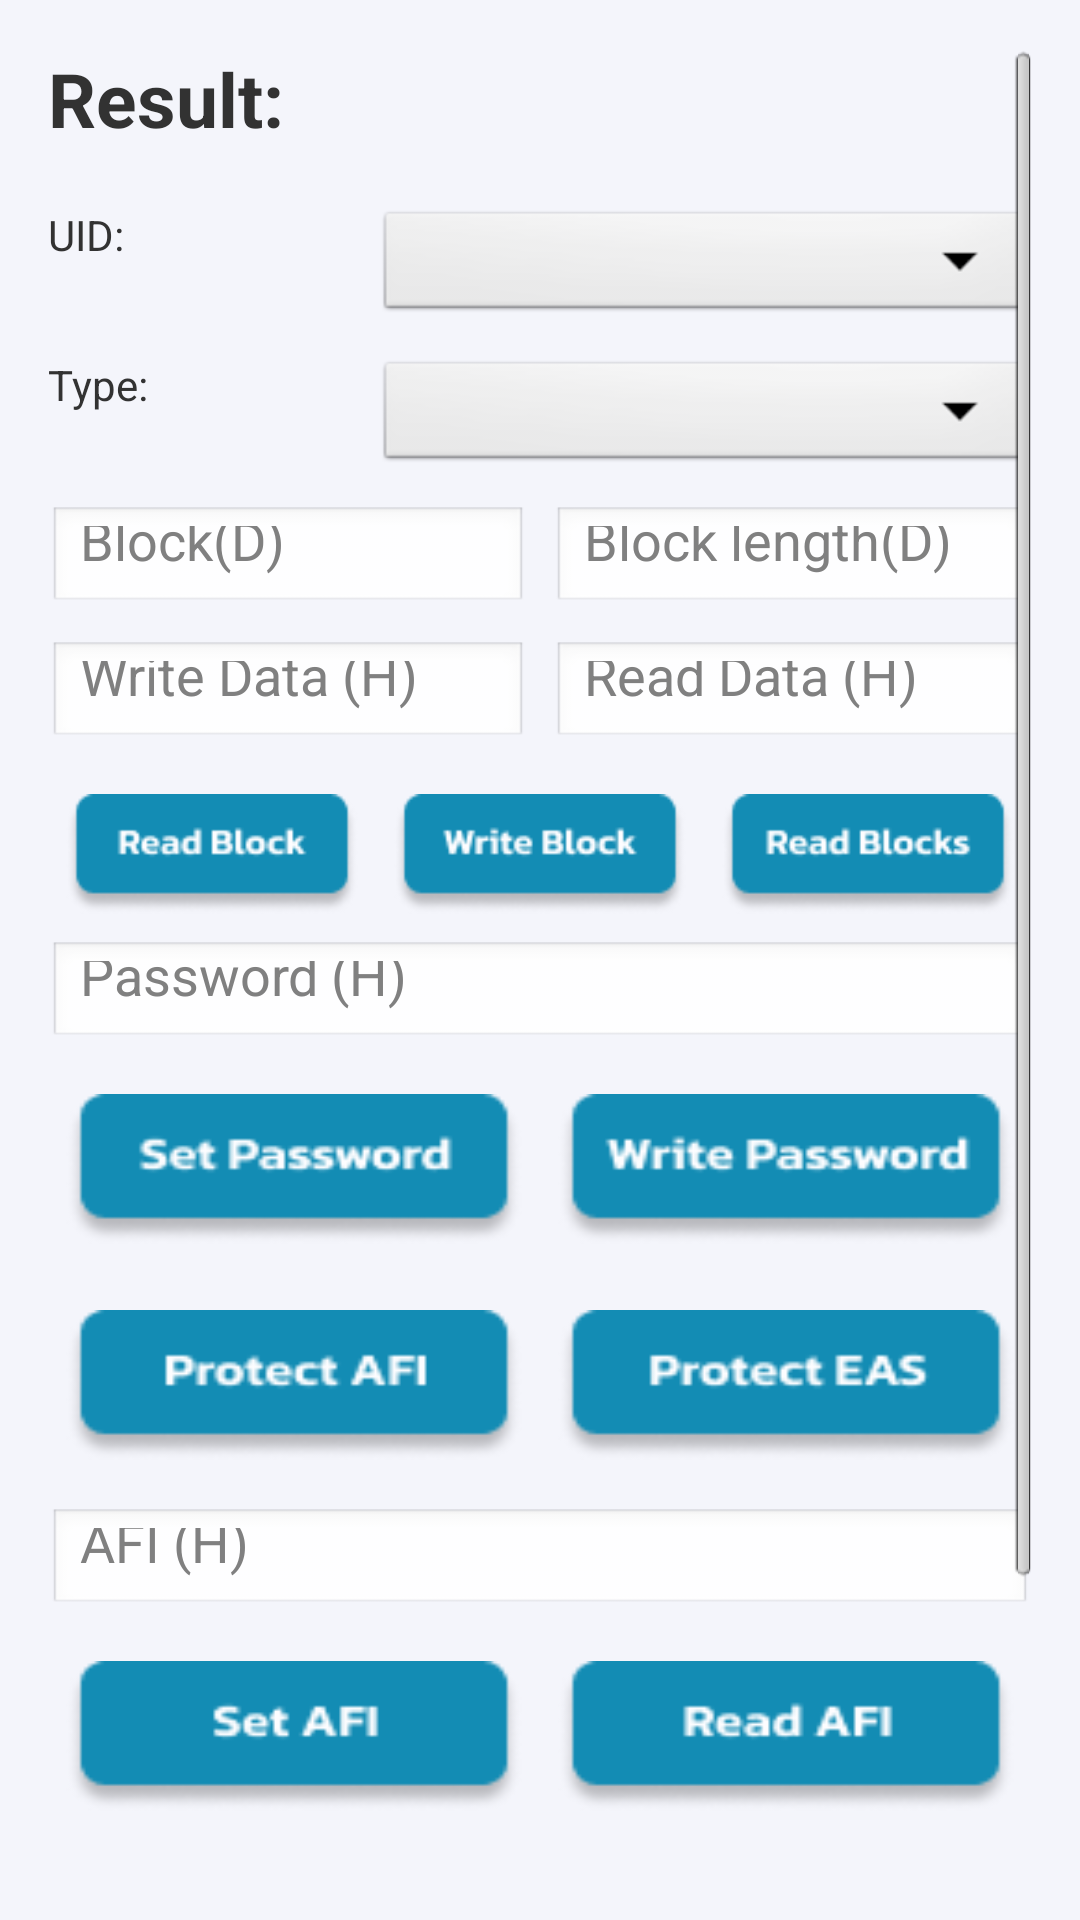

Android layout source for this screen:
<!-- AndroidManifest.xml: application theme AppTheme -->
<!-- res/layout/activity_rw_data.xml -->
<?xml version="1.0" encoding="utf-8"?>
<ScrollView
	xmlns:android="http://schemas.android.com/apk/res/android"
	android:id="@+id/scrollView1"
	android:layout_width="match_parent"
	android:layout_height="match_parent"
	android:padding="16dp"
	android:background="@color/soft_white">

	<LinearLayout
		android:layout_width="match_parent"
		android:layout_height="wrap_content"
		android:orientation="vertical"
		android:gravity="center_horizontal"
		android:layout_marginBottom="16dp">

		
		<LinearLayout
			android:layout_width="match_parent"
			android:layout_height="wrap_content"
			android:orientation="horizontal"
			android:weightSum="3"
			android:layout_marginBottom="19dp">

			<TextView
				android:layout_width="0dp"
				android:layout_height="wrap_content"
				android:layout_weight="1"
				android:text="Result:"
				android:textStyle="bold"
				android:textSize="25sp" />

			<TextView
				android:id="@+id/rw_result"
				android:layout_width="0dp"
				android:layout_height="wrap_content"
				android:layout_weight="2"
				android:textColor="#cc0000"
				android:textSize="16sp" />
		</LinearLayout>

		
		<LinearLayout
			android:layout_width="match_parent"
			android:layout_height="wrap_content"
			android:orientation="horizontal"
			android:weightSum="3"
			android:layout_marginBottom="10dp">

			<TextView
				android:layout_width="0dp"
				android:layout_height="wrap_content"
				android:layout_weight="1"
				android:text="UID:"
				android:paddingEnd="8dp" />

			<Spinner
				android:id="@+id/uid_spinner"
				android:layout_width="0dp"
				android:layout_height="40dp"
				android:layout_weight="2" />
		</LinearLayout>

		
		<LinearLayout
			android:layout_width="match_parent"
			android:layout_height="wrap_content"
			android:orientation="horizontal"
			android:weightSum="3"
			android:layout_marginBottom="10dp">

			<TextView
				android:layout_width="0dp"
				android:layout_height="wrap_content"
				android:layout_weight="1"
				android:text="Type:"
				android:paddingEnd="8dp" />

			<Spinner
				android:id="@+id/mtype_spinner"
				android:layout_width="0dp"
				android:layout_height="40dp"
				android:layout_weight="2" />
		</LinearLayout>

		
		<LinearLayout
			android:layout_width="match_parent"
			android:layout_height="wrap_content"
			android:orientation="horizontal"
			android:weightSum="6"
			android:layout_marginBottom="10dp">

			<EditText
				android:id="@+id/et_wordptr"
				android:layout_width="0dp"
				android:layout_height="35dp"
				android:layout_weight="3"
				android:inputType="number"
				android:hint="Block(D)" />

			<EditText
				android:id="@+id/et_num"
				android:layout_width="0dp"
				android:layout_height="35dp"
				android:layout_weight="3"
				android:inputType="number"
				android:hint="Block length(D)"
				android:layout_marginStart="8dp"/>
		</LinearLayout>

		
		<LinearLayout
			android:layout_width="match_parent"
			android:layout_height="wrap_content"
			android:orientation="horizontal"
			android:weightSum="6"
			android:layout_marginBottom="10dp">

			<EditText
				android:id="@+id/et_content"
				android:layout_width="0dp"
				android:layout_height="35dp"
				android:layout_weight="3"
				android:hint="Write Data (H)"
				android:inputType="text" />

			<EditText
				android:id="@+id/et_read"
				android:layout_width="0dp"
				android:layout_height="35dp"
				android:layout_weight="3"
				android:hint="Read Data (H)"
				android:layout_marginStart="8dp"
				android:inputType="text" />
		</LinearLayout>

		
		<LinearLayout
			android:layout_width="match_parent"
			android:layout_height="wrap_content"
			android:orientation="horizontal"
			android:weightSum="3"
			android:gravity="center"
			android:layout_marginBottom="3dp">

			<ImageButton
				android:id="@+id/button_read"
				android:layout_width="0dp"
				android:layout_height="40dp"
				android:layout_weight="1"
				android:layout_margin="6dp"
				android:src="@drawable/btn_read_block"
				android:background="@null"
				android:scaleType="fitXY"
				android:adjustViewBounds="true"
				android:clickable="true" />

			<ImageButton
				android:id="@+id/button_write"
				android:layout_width="0dp"
				android:layout_height="40dp"
				android:layout_weight="1"
				android:layout_margin="6dp"
				android:src="@drawable/btn_write_block"
				android:background="@null"
				android:scaleType="fitXY"
				android:adjustViewBounds="true"
				android:clickable="true" />

			<ImageButton
				android:id="@+id/button_readmul"
				android:layout_width="0dp"
				android:layout_height="40dp"
				android:layout_weight="1"
				android:layout_margin="6dp"
				android:src="@drawable/btn_read_blocks"
				android:background="@null"
				android:scaleType="fitXY"
				android:adjustViewBounds="true"
				android:clickable="true" />
		</LinearLayout>

		
		<EditText
			android:id="@+id/et_pwd"
			android:layout_width="match_parent"
			android:layout_height="35dp"
			android:hint="Password (H)"
			android:layout_marginBottom="10dp"
			android:inputType="text" />

		
		<LinearLayout
			android:layout_width="match_parent"
			android:layout_height="wrap_content"
			android:orientation="horizontal"
			android:weightSum="2"
			android:layout_marginBottom="10dp">

			<ImageButton
				android:id="@+id/button_setpwd"
				android:layout_width="0dp"
				android:layout_height="50dp"
				android:layout_weight="1"
				android:layout_margin="6dp"
				android:src="@drawable/btn_set_password"
				android:background="@null"
				android:scaleType="fitXY"
				android:adjustViewBounds="true"
				android:clickable="true" />

			<ImageButton
				android:id="@+id/button_writepwd"
				android:layout_width="0dp"
				android:layout_height="50dp"
				android:layout_weight="1"
				android:layout_margin="6dp"
				android:src="@drawable/btn_write_password"
				android:background="@null"
				android:scaleType="fitXY"
				android:adjustViewBounds="true"
				android:clickable="true" />

		</LinearLayout>

		<LinearLayout
			android:layout_width="match_parent"
			android:layout_height="wrap_content"
			android:orientation="horizontal"
			android:weightSum="2"
			android:layout_marginBottom="10dp">

			<ImageButton
				android:id="@+id/button_protect_AFI"
				android:layout_width="0dp"
				android:layout_height="50dp"
				android:layout_weight="1"
				android:layout_margin="6dp"
				android:src="@drawable/btn_protect_afi"
				android:background="@null"
				android:scaleType="fitXY"
				android:adjustViewBounds="true"
				android:clickable="true" />

			<ImageButton
				android:id="@+id/button_protect_EAS"
				android:layout_width="0dp"
				android:layout_height="50dp"
				android:layout_weight="1"
				android:layout_margin="6dp"
				android:src="@drawable/btn_protect_eas"
				android:background="@null"
				android:scaleType="fitXY"
				android:adjustViewBounds="true"
				android:clickable="true" />
		</LinearLayout>

		
		<EditText
			android:id="@+id/et_AFI"
			android:layout_width="match_parent"
			android:layout_height="35dp"
			android:hint="AFI (H)"
			android:layout_marginBottom="10dp"
			android:inputType="text" />

		
		<LinearLayout
			android:layout_width="match_parent"
			android:layout_height="wrap_content"
			android:orientation="horizontal"
			android:weightSum="2"
			android:layout_marginBottom="10dp">

			<ImageButton
				android:id="@+id/button_writeafi"
				android:layout_width="0dp"
				android:layout_height="50dp"
				android:layout_weight="1"
				android:layout_margin="6dp"
				android:src="@drawable/btn_set_afi"
				android:background="@null"
				android:scaleType="fitXY"
				android:adjustViewBounds="true"
				android:clickable="true" />

			<ImageButton
				android:id="@+id/button_readafi"
				android:layout_width="0dp"
				android:layout_height="50dp"
				android:layout_weight="1"
				android:layout_margin="6dp"
				android:src="@drawable/btn_read_afi"
				android:background="@null"
				android:scaleType="fitXY"
				android:adjustViewBounds="true"
				android:clickable="true" />

		</LinearLayout>

		
		<LinearLayout
			android:layout_width="match_parent"
			android:layout_height="wrap_content"
			android:orientation="horizontal"
			android:weightSum="3"
			android:layout_marginBottom="10dp">

			<ImageButton
				android:id="@+id/button_seteas"
				android:layout_width="0dp"
				android:layout_height="40dp"
				android:layout_weight="1"
				android:layout_margin="6dp"
				android:src="@drawable/btn_set_eas"
				android:background="@null"
				android:scaleType="fitXY"
				android:adjustViewBounds="true"
				android:clickable="true" />

			<ImageButton
				android:id="@+id/button_reseteas"
				android:layout_width="0dp"
				android:layout_height="40dp"
				android:layout_weight="1"
				android:layout_margin="6dp"
				android:src="@drawable/btn_reset_eas"
				android:background="@null"
				android:scaleType="fitXY"
				android:adjustViewBounds="true"
				android:clickable="true" />

			<ImageButton
				android:id="@+id/button_detecteas"
				android:layout_width="0dp"
				android:layout_height="40dp"
				android:layout_weight="1"
				android:layout_margin="6dp"
				android:src="@drawable/btn_eas_alarm"
				android:background="@null"
				android:scaleType="fitXY"
				android:adjustViewBounds="true"
				android:clickable="true" />

		</LinearLayout>

		
		<ImageView
			android:id="@+id/img_logo"
			android:layout_width="100dp"
			android:layout_height="100dp"
			android:layout_alignParentBottom="true"
			android:layout_centerHorizontal="true"
			android:layout_marginBottom="-20dp"
			android:adjustViewBounds="true"
			android:scaleType="fitCenter"
			android:src="@drawable/logo_tip" />
	</LinearLayout>
</ScrollView>
<!-- resources referenced by this layout -->
<resources>
  <color name="soft_white">#F4F5FB</color>
  <!-- drawable btn_eas_alarm: png bitmap (drawable-hdpi, 2741 bytes) -->
  <!-- drawable btn_protect_afi: png bitmap (drawable-hdpi, 2896 bytes) -->
  <!-- drawable btn_protect_eas: png bitmap (drawable-hdpi, 3014 bytes) -->
  <!-- drawable btn_read_afi: png bitmap (drawable-hdpi, 2695 bytes) -->
  <!-- drawable btn_read_block: png bitmap (drawable-hdpi, 2878 bytes) -->
  <!-- drawable btn_read_blocks: png bitmap (drawable-hdpi, 2980 bytes) -->
  <!-- drawable btn_reset_eas: png bitmap (drawable-hdpi, 2899 bytes) -->
  <!-- drawable btn_set_afi: png bitmap (drawable-hdpi, 2592 bytes) -->
  <!-- drawable btn_set_eas: png bitmap (drawable-hdpi, 2708 bytes) -->
  <!-- drawable btn_set_password: png bitmap (drawable-hdpi, 3176 bytes) -->
  <!-- drawable btn_write_block: png bitmap (drawable-hdpi, 2974 bytes) -->
  <!-- drawable btn_write_password: png bitmap (drawable-hdpi, 3245 bytes) -->
  <!-- drawable logo_tip: png bitmap (drawable-hdpi, 18631 bytes) -->
  <style name="AppTheme" parent="AppBaseTheme">
          
      </style>
  <style name="AppBaseTheme" parent="android:Theme.Light">
          
      </style>
</resources>
